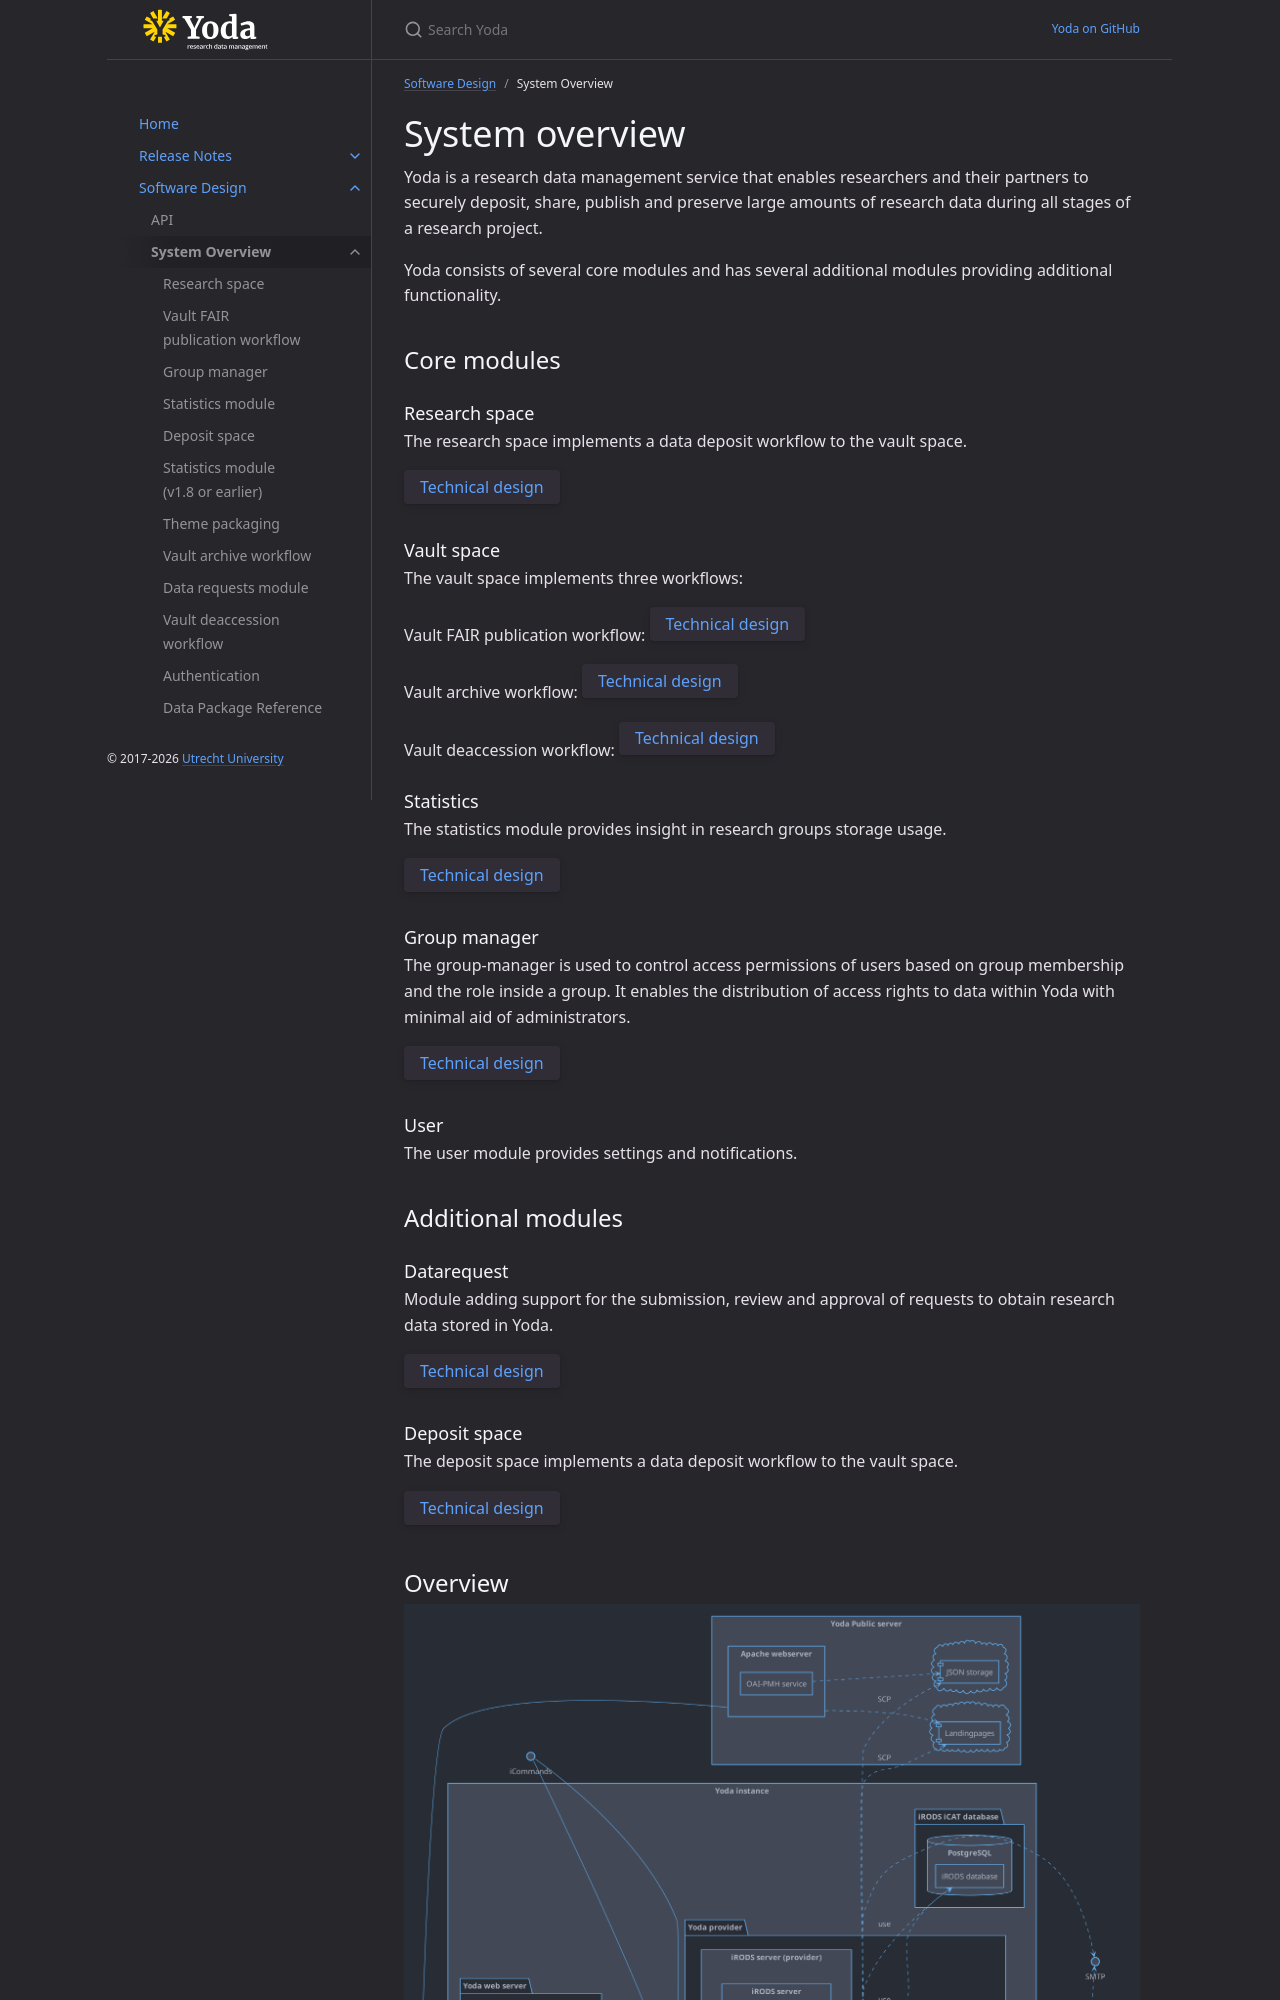

repository: UtrechtUniversity/yoda · page: design/overview/index.html · generator: jekyll

---
title: System Overview
parent: Software Design
nav_order: 1
has_children: true
has_toc: false
---
# System overview

Yoda is a research data management service that enables researchers and their partners to securely deposit, share, publish and preserve large amounts of research data during all stages of a research project.

Yoda consists of several core modules and has several additional modules providing additional functionality.

## Core modules

### Research space
The research space implements a data deposit workflow to the vault space.

[Technical design](research-space.md){: .btn }

### Vault space
The vault space implements three workflows:

Vault FAIR publication workflow:
[Technical design](vault-space.md){: .btn }

Vault archive workflow:
[Technical design](vault-archive.md){: .btn }

Vault deaccession workflow:
[Technical design](vault-deaccession.md){: .btn }

### Statistics
The statistics module provides insight in research groups storage usage.

[Technical design](statistics.md){: .btn }
